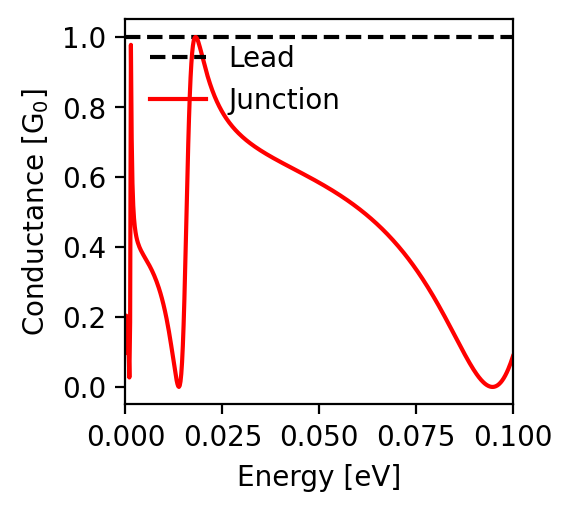

The data file committed next to this chart (first rows):
energy; conductance
-0.1; 0.088
-0.0998; 0.081
-0.0996; 0.075
-0.0994; 0.068
-0.0992; 0.062
-0.099; 0.057
-0.0988; 0.051
-0.0986; 0.046
-0.0984; 0.041
-0.0982; 0.037
-0.098; 0.033
-0.0978; 0.029
-0.0976; 0.025
-0.0974; 0.021
-0.0972; 0.018
-0.097; 0.015
-0.0968; 0.013
-0.0966; 0.01
-0.0964; 0.008
-0.0962; 0.006
-0.096; 0.005
-0.0958; 0.003
-0.0956; 0.002
-0.0954; 0.001
-0.0952; 0.001
-0.095; 0.0
-0.0948; 0.0
-0.0946; 0.0
-0.0944; 0.0
-0.0942; 0.001
-0.094; 0.001
-0.0938; 0.002
-0.0936; 0.003
-0.0934; 0.004
-0.0932; 0.006
-0.093; 0.007
-0.0928; 0.009
-0.0926; 0.011
-0.0924; 0.013
-0.0922; 0.015
-0.092; 0.017
-0.0918; 0.02
-0.0916; 0.022
-0.0914; 0.025
-0.0912; 0.028
-0.091; 0.031
-0.0908; 0.034
-0.0906; 0.037
-0.0904; 0.04
-0.0902; 0.043
-0.09; 0.047
-0.0898; 0.05
-0.0896; 0.054
-0.0894; 0.057
-0.0892; 0.061
-0.089; 0.065
-0.0888; 0.068
-0.0886; 0.072
-0.0884; 0.076
-0.0882; 0.08
... 941 more rows
